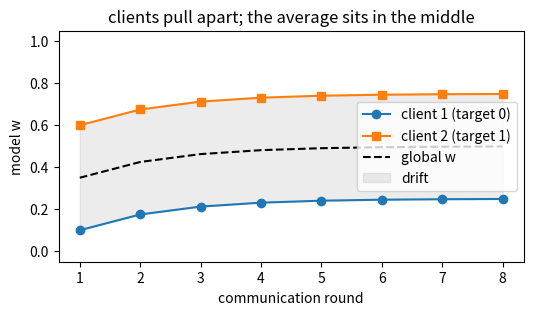

This figure's Python source: (Note: this script raises an exception after producing the figure.)
import numpy as np                                # the array library, preinstalled on Colab

targets = np.array([0.0, 1.0])                    # what each client would choose alone
sizes = np.array([100, 100])                      # both clients hold the same amount of data
shares = sizes / sizes.sum()                      # so each count weighs one half
w_start = 0.2                                     # the model the server sends out
lr = 0.5                                          # size of one local gradient step

local = w_start - lr * (w_start - targets)        # one local step for each client
w_next = float(shares @ local)                    # server: average the two copies
gap = float(local[1] - local[0])                  # drift = how far apart they ended up

print("copies after one local step:", local)      # [0.1 0.6]
print("global after the average:", round(w_next, 3))   # 0.35
print("drift (gap between clients):", round(gap, 3))   # 0.5

w = 0.2                                          # the server's starting model
local = np.array([0.2, 0.2])                      # both clients begin from the same copy
c1, c2, globals_ = [], [], []                     # history: client 1, client 2, server

for r in range(8):                                # eight communication rounds
    local = local - lr * (local - targets)        # local training happens here
    c1.append(float(local[0]))                    # client 1's copy before averaging
    c2.append(float(local[1]))                    # client 2's copy before averaging
    w = float(shares @ local)                     # server averages the copies
    globals_.append(w)                            # record the global model
    local = np.array([w, w])                      # broadcast it back to both clients
    print(f"round {r+1}: c1={c1[-1]:.3f} c2={c2[-1]:.3f} global={w:.3f}")   # readout

print("final drift:", round(c2[-1] - c1[-1], 3))   # 0.5, unchanged

import matplotlib.pyplot as plt                   # plotting library, preinstalled on Colab

rounds = np.arange(1, 9)                          # x-axis: the eight rounds
plt.figure(figsize=(6, 3))                        # a wide, short figure
plt.plot(rounds, c1, "o-", color="tab:blue", label="client 1 (target 0)")    # low copy
plt.plot(rounds, c2, "s-", color="tab:orange", label="client 2 (target 1)")  # high copy
plt.plot(rounds, globals_, "k--", label="global w")                          # server
plt.fill_between(rounds, c1, c2, color="grey", alpha=0.15, label="drift")    # the gap
plt.ylim(-0.05, 1.05)                             # fixed range, so nothing jumps
plt.xlabel("communication round")                 # x-axis label
plt.ylabel("model w")                             # y-axis label
plt.legend(loc="center right")                    # name all four artists
plt.title("clients pull apart; the average sits in the middle")   # the takeaway
plt.show()                                        # render the figure

from ipywidgets import interact                      # sliders that rerun a function

def simulate(epochs=1, rounds=8):                   # one run of local-then-average
    w = 0.2                                         # server's starting model
    local = np.array([0.2, 0.2])                    # two client copies
    g_hist, a_hist, b_hist = [], [], []             # global, client 1, client 2
    for r in range(rounds):                         # the outer loop over rounds
        for e in range(epochs):                     # the inner loop over local steps
            local = local - lr * (local - targets)  # one local gradient step
        a_hist.append(float(local[0]))              # copy 1 before averaging
        b_hist.append(float(local[1]))              # copy 2 before averaging
        w = float(shares @ local)                   # weighted server average
        g_hist.append(w)                            # store the global value
        local = np.array([w, w])                    # broadcast back to the clients
    return g_hist, a_hist, b_hist                   # hand the histories to the caller

def show(epochs=1):                                 # redraws for one slider value
    g_hist, a_hist, b_hist = simulate(epochs)       # run the simulation
    plt.figure(figsize=(6, 3))                      # fresh figure per drag
    plt.plot(range(1, 9), a_hist, "o-", color="tab:blue", label="client 1")     # low copy
    plt.plot(range(1, 9), b_hist, "s-", color="tab:orange", label="client 2")   # high copy
    plt.plot(range(1, 9), g_hist, "k--", label="global w")                      # server
    plt.fill_between(range(1, 9), a_hist, b_hist, color="grey", alpha=0.15)     # drift band
    plt.ylim(-0.05, 1.05)                           # fixed axes, so nothing jumps
    plt.xlabel("communication round")               # x-axis label
    plt.ylabel("model w")                           # y-axis label
    plt.legend(loc="center right")                  # name the lines
    plt.title(f"{epochs} epoch(s): final drift = {b_hist[-1] - a_hist[-1]:.2f}")   # readout
    plt.show()                                      # draw it

interact(show, epochs=(1, 8, 1))                    # slider: 1 to 8 local epochs

import numpy as np                                # reload the array library
import matplotlib.pyplot as plt                   # reload the plotting library

epochs = np.arange(1, 13)                         # try 1 to 12 local epochs
drift = []                                        # one gap per setting
for e in epochs:                                  # one simulation per setting
    _, a_hist, b_hist = simulate(int(e))          # ignore the global history here
    drift.append(b_hist[-1] - a_hist[-1])         # gap at the end of round eight

print("global w is 0.5, loss on client 1:", float((0.5 - targets[0]) ** 2))   # 0.25
print("global w is 0.5, loss on client 2:", float((0.5 - targets[1]) ** 2))   # 0.25
print("a client's own model has loss 0, but it is never shared")   # perfect, and discarded
print("drift at 1 epoch:", round(drift[0], 3), "at 12 epochs:", round(drift[-1], 3))   # 0.5 -> 1.0

plt.figure(figsize=(6, 3))                        # a wide, short figure
plt.plot(epochs, drift, "o-", color="tab:red")    # drift against local epochs
plt.axhline(1.0, color="grey", linestyle="--")    # the largest possible gap
plt.ylim(0, 1.05)                                 # fixed range
plt.xlabel("local epochs per round")              # x-axis label
plt.ylabel("distance between the two client models")   # y-axis label
plt.title("more local epochs -> clients drift to opposite ends")   # the takeaway
plt.show()                                        # render the figure
